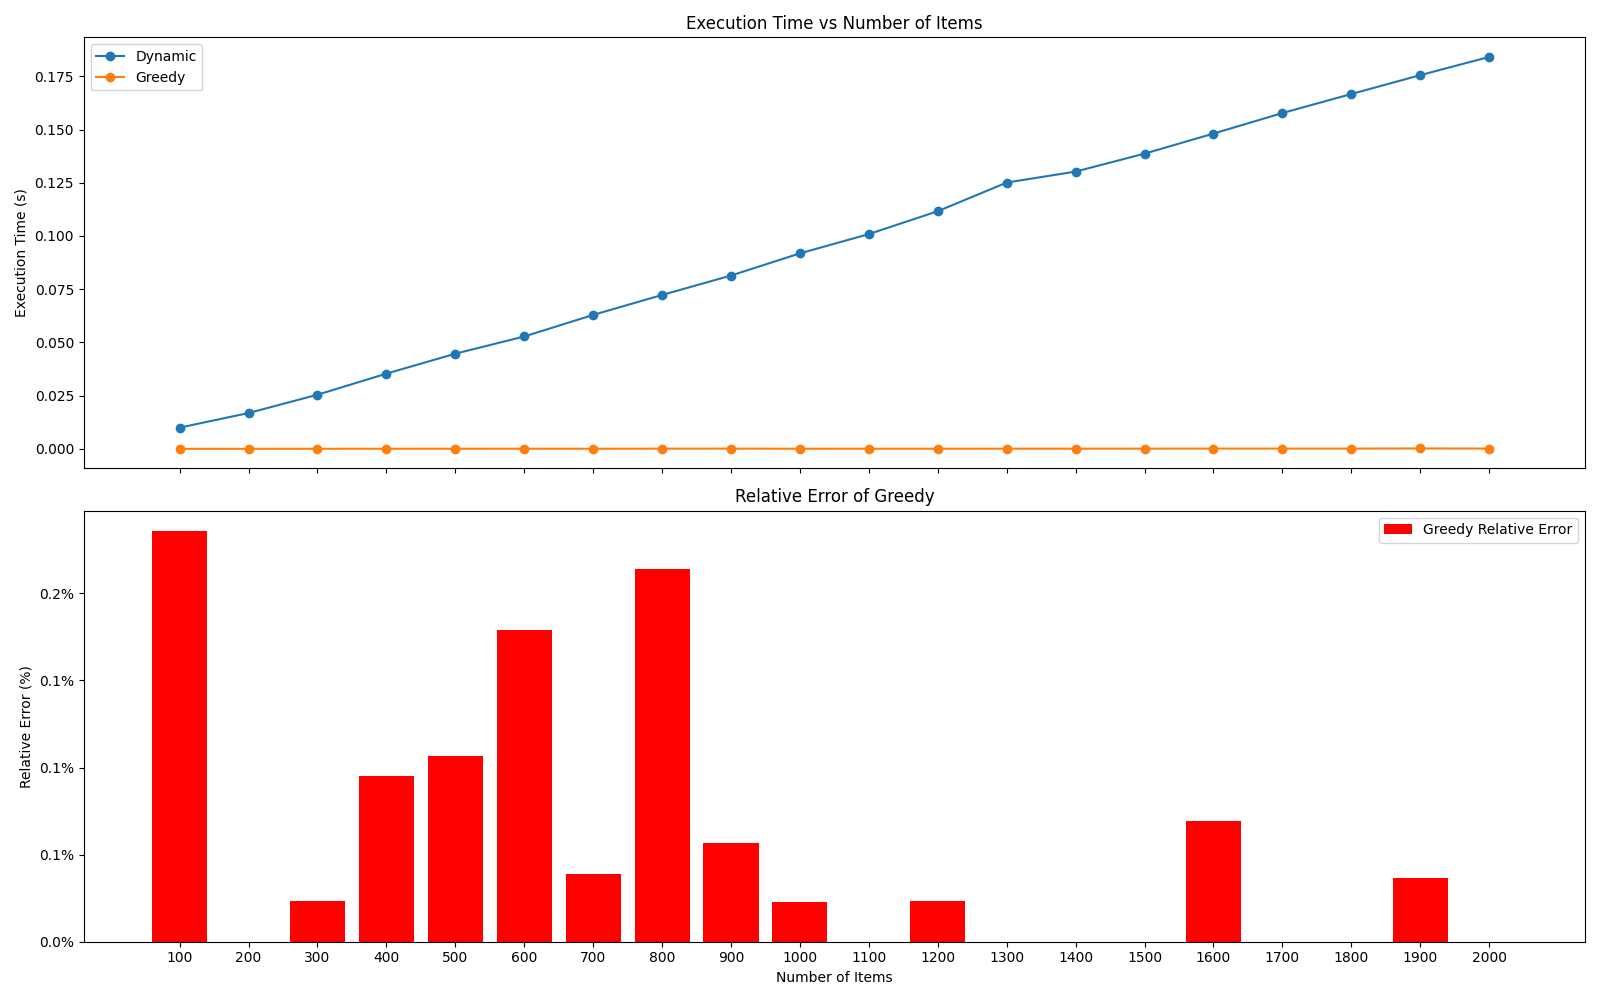

The table this chart was drawn from, first rows:
method, number_of_items, value, time_seconds
greedy, 100, 2539, 1.383000002533663e-05
greedy, 200, 3494, 2.5840000052994582e-05
greedy, 300, 4255, 4.0421999983664136e-05
greedy, 400, 5242, 5.3185999749985055e-05
greedy, 500, 4689, 6.677600027614972e-05
greedy, 600, 5585, 8.055400008743164e-05
greedy, 700, 7747, 5.4786000109743324e-05
greedy, 800, 7456, 0.0001059
greedy, 900, 7066, 0.0001212
greedy, 1000, 8729, 7.218200014904142e-05
greedy, 1100, 7852, 7.504800014430657e-05
greedy, 1200, 8647, 8.335399990755832e-05
greedy, 1300, 8964, 9.039000000484521e-05
greedy, 1400, 9160, 9.514400015177671e-05
greedy, 1500, 10164, 0.0001106
greedy, 1600, 10058, 0.0001312
greedy, 1700, 10580, 0.0001203
greedy, 1800, 10104, 0.0001236
greedy, 1900, 10859, 0.0001893
greedy, 2000, 10851, 0.0001373
dynamic, 100, 2545, 0.00997
dynamic, 200, 3494, 0.01683
dynamic, 300, 4256, 0.02544
dynamic, 400, 5247, 0.03533
dynamic, 500, 4694, 0.0447
dynamic, 600, 5595, 0.05279
dynamic, 700, 7750, 0.06292
dynamic, 800, 7472, 0.07229
dynamic, 900, 7070, 0.08142
dynamic, 1000, 8731, 0.09183
dynamic, 1100, 7852, 0.1009
dynamic, 1200, 8649, 0.1116
dynamic, 1300, 8964, 0.1251
dynamic, 1400, 9160, 0.1303
dynamic, 1500, 10164, 0.1387
dynamic, 1600, 10065, 0.1481
dynamic, 1700, 10580, 0.1578
dynamic, 1800, 10104, 0.1667
dynamic, 1900, 10863, 0.1756
dynamic, 2000, 10851, 0.1841
